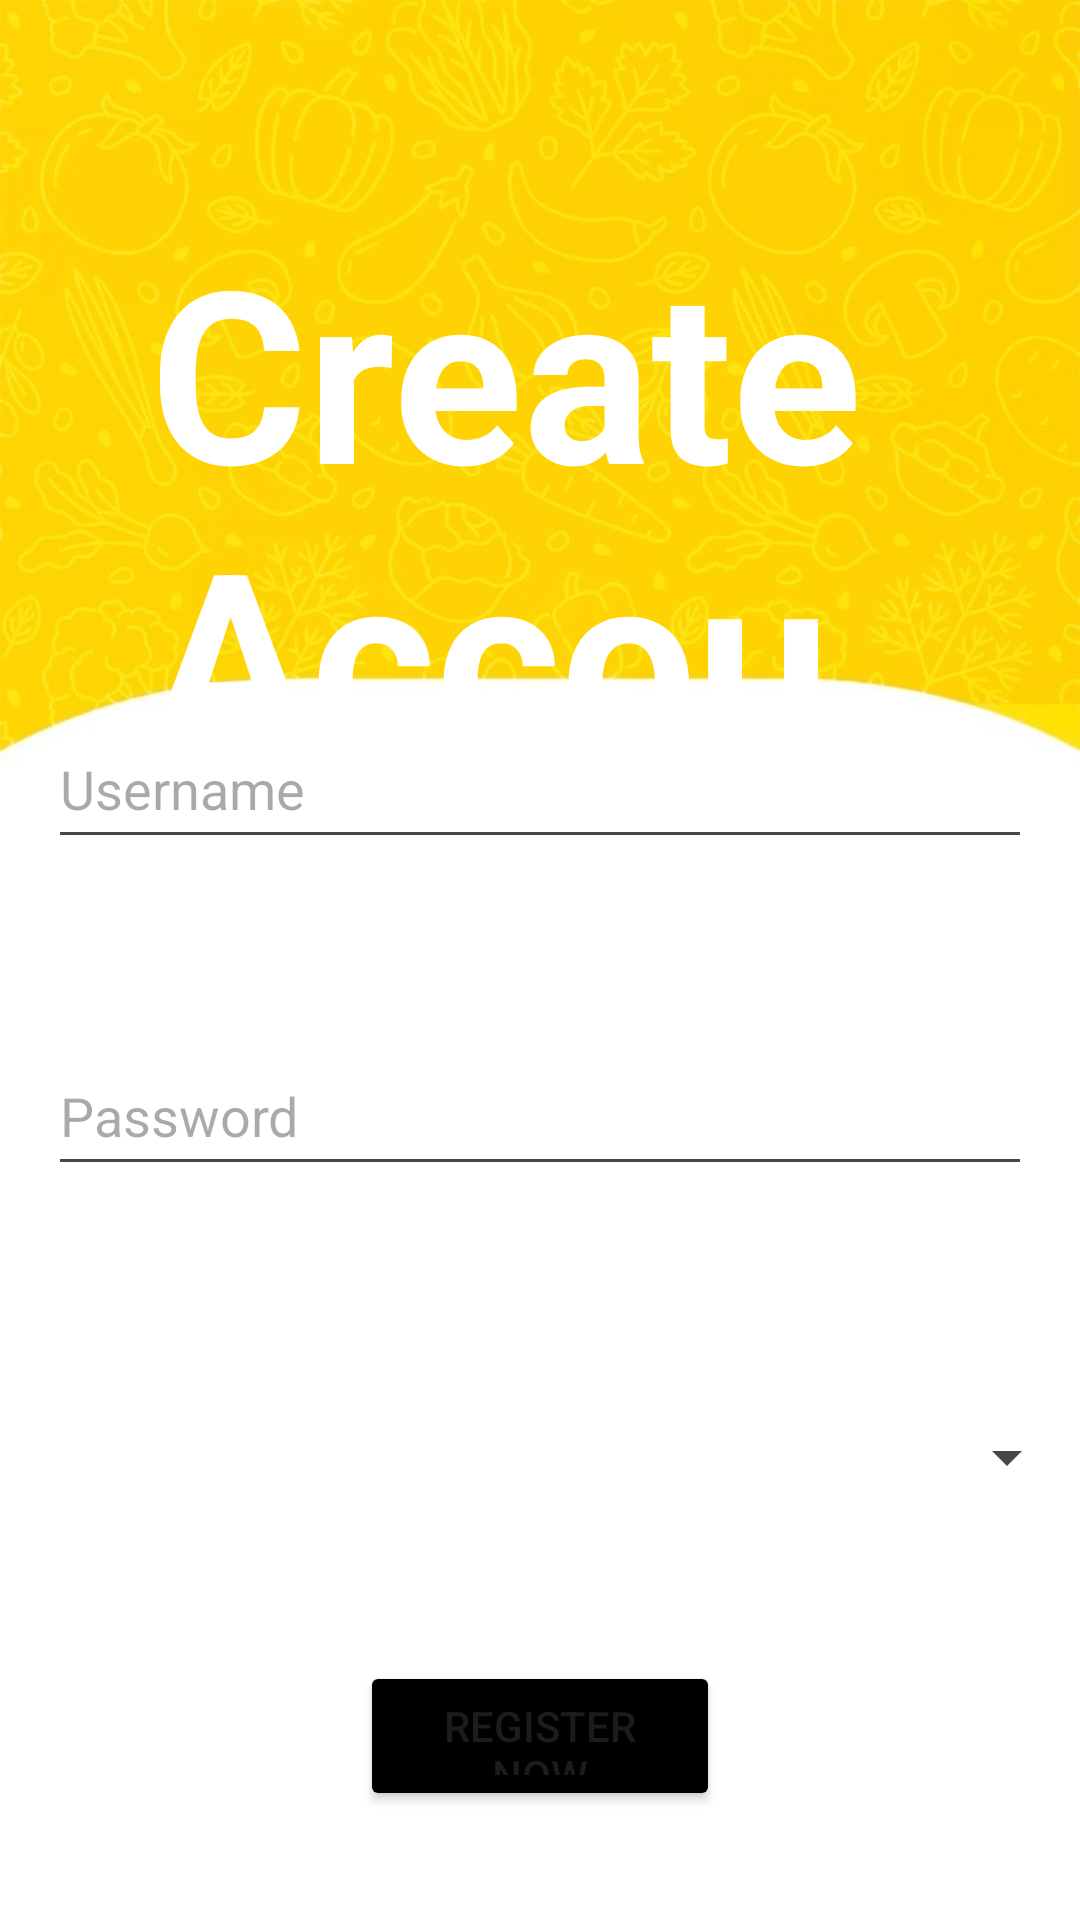

Reconstruct the res/layout file that produces this screen, plus the resources it refers to.
<!-- AndroidManifest.xml: application theme Theme.TasteBase -->
<!-- res/layout/signup.xml -->
<RelativeLayout xmlns:android="http://schemas.android.com/apk/res/android"
    xmlns:app="http://schemas.android.com/apk/res-auto"
    android:layout_width="match_parent"
    android:layout_height="match_parent"
    android:background="@drawable/main_background">


    <TextView
        android:layout_width="match_parent"
        android:layout_height="match_parent"
        android:layout_marginTop="20dp"
        android:padding="50dp"
        android:text="Create Account"
        android:textColor="@color/white"
        android:textSize="80sp"
        android:textStyle="bold"

        />


    <LinearLayout
        android:layout_width="match_parent"
        android:layout_height="match_parent"
        android:layout_marginTop="100dp"
        android:gravity="center"
        android:orientation="vertical"
        android:padding="16dp">

        <EditText
            android:id="@+id/username"
            android:layout_width="match_parent"
            android:layout_height="50dp"
            android:layout_marginTop="100dp"
            android:hint="Username"
            android:inputType="text" />

        <TextView
            android:id="@+id/usernameError"
            android:layout_width="wrap_content"
            android:layout_height="wrap_content"
            android:text="Please write 5-length username"
            android:textColor="#FF1744"
            android:visibility="invisible" />

        <EditText
            android:id="@+id/password"
            android:layout_width="match_parent"
            android:layout_height="50dp"
            android:layout_marginTop="40dp"
            android:hint="Password"
            android:inputType="textPassword" />

        <TextView
            android:id="@+id/passwordError"
            android:layout_width="wrap_content"
            android:layout_height="wrap_content"
            android:text="Please enter 1 uppercase letter, 5 lowercase letters, and 3 digits"
            android:textColor="#FF1744"
            android:textSize="12sp"
            android:visibility="invisible" />

        <Spinner
            android:id="@+id/country_list"
            android:layout_width="359dp"
            android:layout_height="40dp"
            android:layout_marginStart="8dp"
            android:layout_marginTop="40dp"
            android:layout_marginEnd="8dp"
            android:layout_marginBottom="8dp"
            app:layout_constraintBottom_toBottomOf="parent"
            app:layout_constraintEnd_toEndOf="parent"
            app:layout_constraintHorizontal_bias="0.502"
            app:layout_constraintStart_toStartOf="parent"
            app:layout_constraintTop_toTopOf="parent"
            app:layout_constraintVertical_bias="0.498" />


        <Button
            android:id="@+id/login_button"
            android:layout_width="120dp"
            android:layout_height="50dp"
            android:layout_marginTop="40dp"
            android:backgroundTint="@color/black"
            android:padding="12dp"
            android:text="Register now" />
    </LinearLayout>


</RelativeLayout>
<!-- resources referenced by this layout -->
<resources>
  <!-- drawable main_background: png bitmap (drawable, 586655 bytes) -->
  <style name="Theme.TasteBase" parent="Base.Theme.TasteBase" />
  <style name="Base.Theme.TasteBase" parent="Theme.Material3.DayNight.NoActionBar">
          
          
      </style>
  <!-- not gathered from this repository: default colours our renderer supplied (Android Studio template values) -->
  <color name="black">#FF000000</color>
  <color name="white">#FFFFFFFF</color>
</resources>
